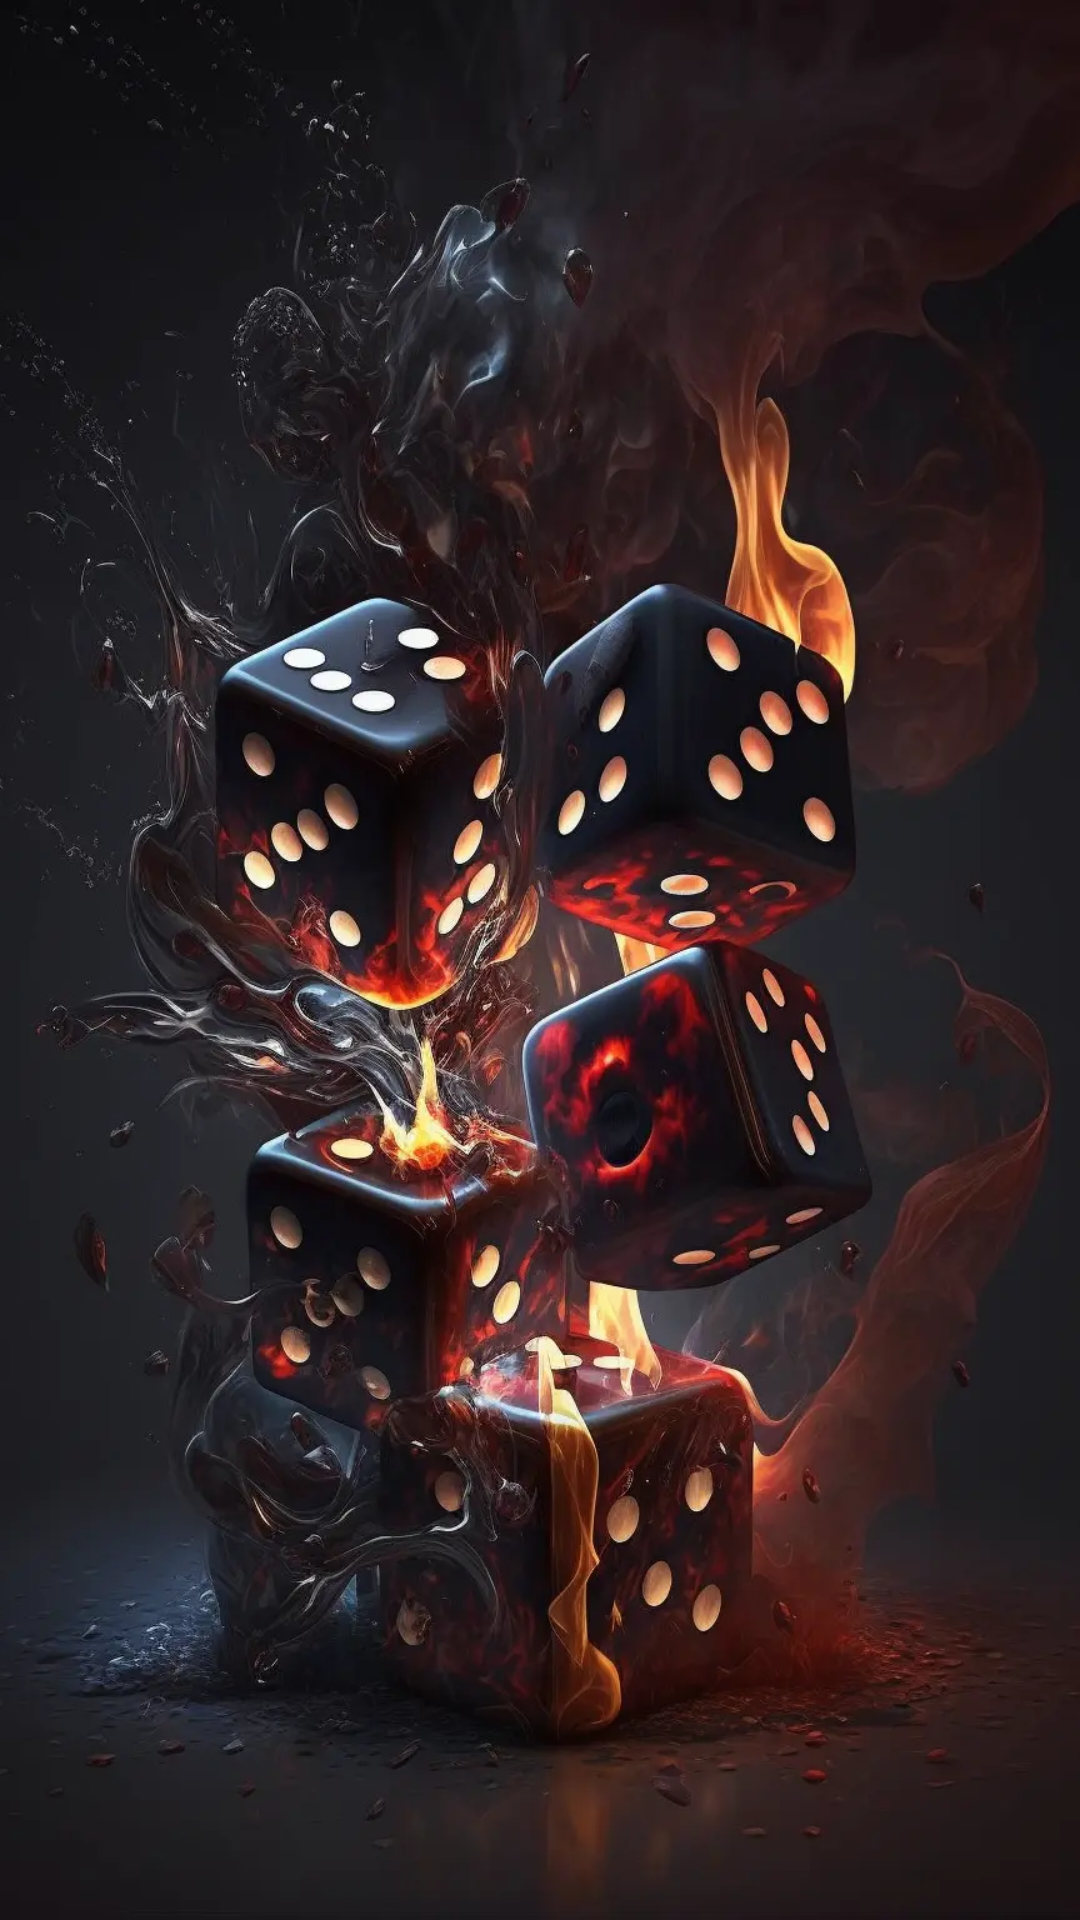

This screen was rendered from an Android layout file. Write that file and the resources it references.
<!-- AndroidManifest.xml: application theme Theme.DiceGameApplication -->
<!-- res/layout/activity_splash_screen.xml -->
<?xml version="1.0" encoding="utf-8"?>
<androidx.constraintlayout.widget.ConstraintLayout xmlns:android="http://schemas.android.com/apk/res/android"
    xmlns:app="http://schemas.android.com/apk/res-auto"
    xmlns:tools="http://schemas.android.com/tools"
    android:layout_width="match_parent"
    android:layout_height="match_parent"
    tools:context=".SplashScreenActivity">

    <ImageView
        android:id="@+id/imageViewSplashScreenImage"
        android:layout_width="match_parent"
        android:layout_height="match_parent"
        app:layout_constraintBottom_toBottomOf="parent"
        app:layout_constraintEnd_toEndOf="parent"
        app:layout_constraintStart_toStartOf="parent"
        app:layout_constraintTop_toTopOf="parent"
        android:scaleType="centerCrop"
        android:src="@drawable/splash_screen_image"
        android:contentDescription="@string/splash_screen_image" />
</androidx.constraintlayout.widget.ConstraintLayout>
<!-- resources referenced by this layout -->
<resources>
  <!-- drawable splash_screen_image: webp bitmap (drawable, 91582 bytes) -->
  <style name="Theme.DiceGameApplication" parent="Theme.MaterialComponents.DayNight.DarkActionBar">
          
          <item name="colorPrimary">@color/purple_500</item>
          <item name="colorPrimaryVariant">@color/purple_700</item>
          <item name="colorOnPrimary">@color/white</item>
          
          <item name="colorSecondary">@color/teal_200</item>
          <item name="colorSecondaryVariant">@color/teal_700</item>
          <item name="colorOnSecondary">@color/black</item>
          
          <item name="android:statusBarColor">?attr/colorPrimaryVariant</item>
          
      </style>
  <!-- not gathered from this repository: default colours our renderer supplied (Android Studio template values) -->
  <color name="purple_500">#FF6200EE</color>
  <color name="purple_700">#FF3700B3</color>
  <color name="teal_200">#FF03DAC5</color>
  <color name="teal_700">#FF018786</color>
  <color name="black">#FF000000</color>
  <color name="white">#FFFFFFFF</color>
</resources>
